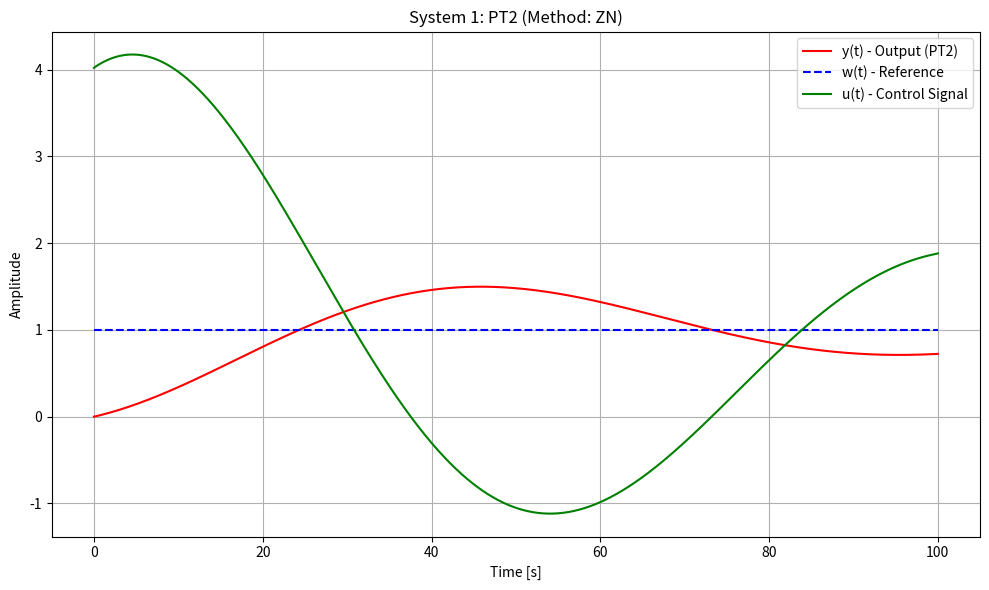
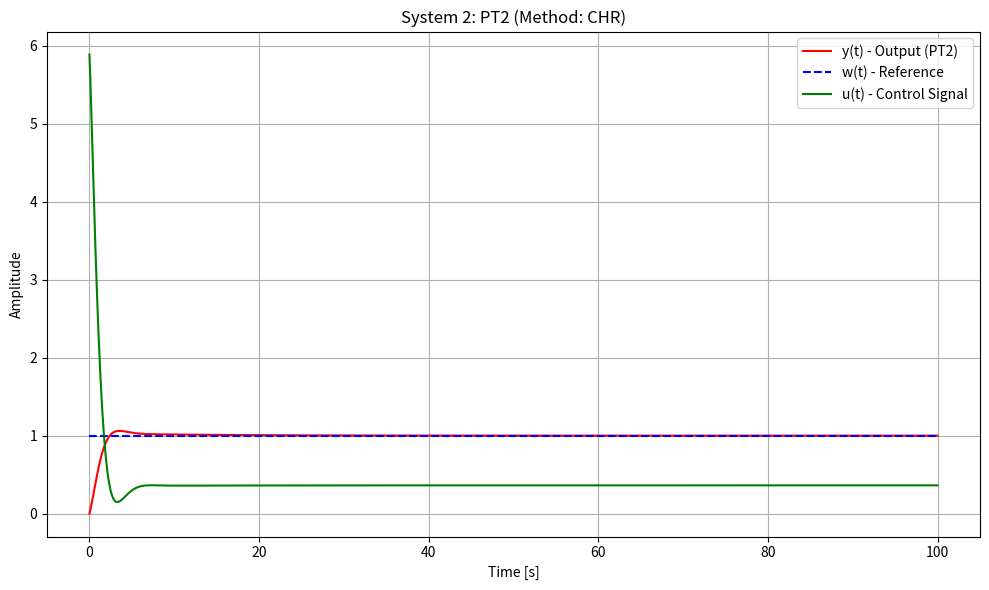
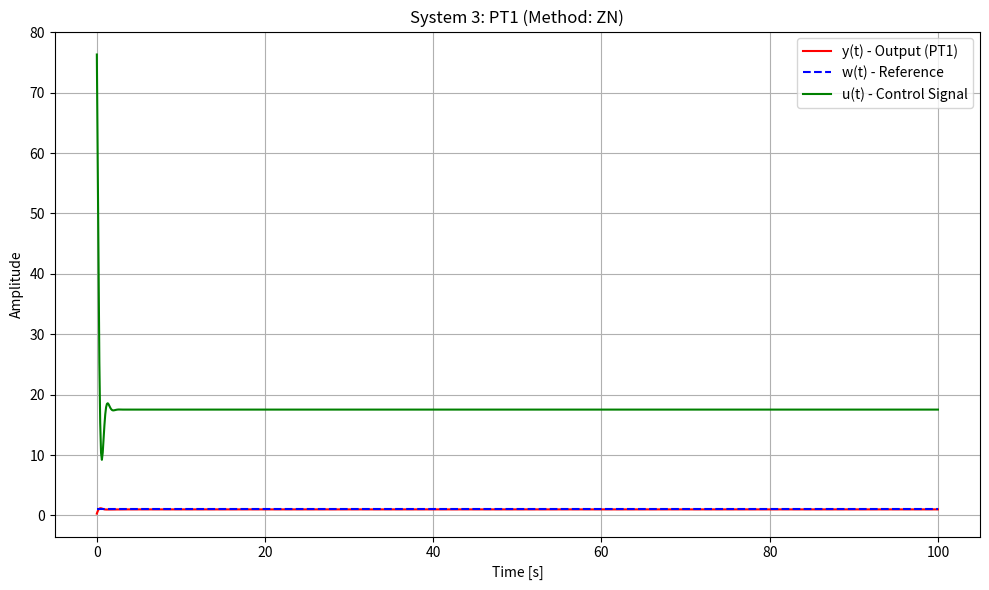
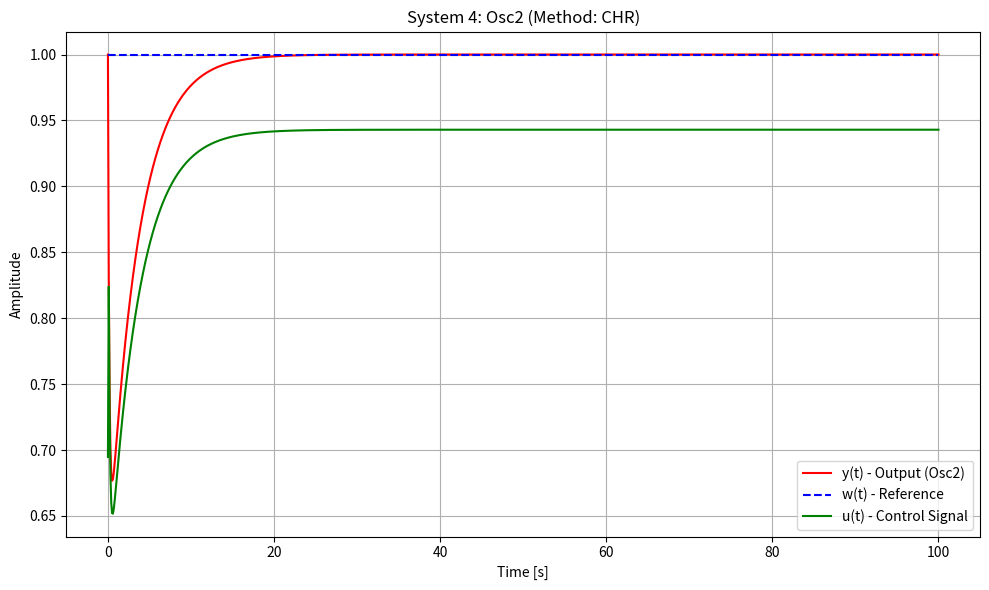
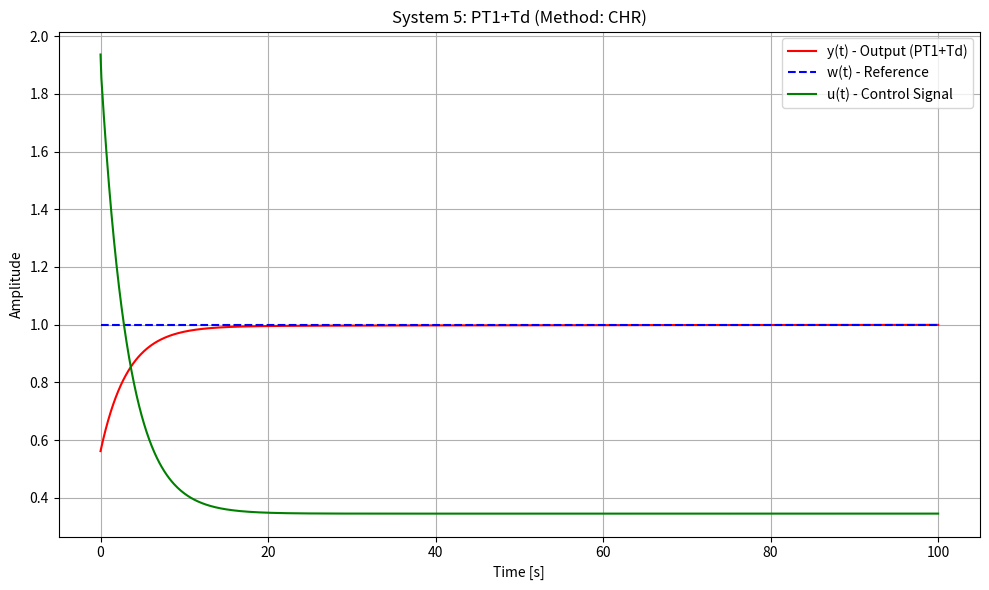

These charts were generated, in order, by the following Python code:
import numpy as np
import pandas as pd
import scipy.signal as signal
import random
import matplotlib.pyplot as plt
import os

output_dir = r"D:\BA\PID-Controller-optimization-with-machine-learning\plots\visul_syn_data"
os.makedirs(output_dir, exist_ok=True)  # Create if it doesn't exist


def generate_transfer_function(type_name, sprunghoehe_target, sprungzeit_target):
    K = random.uniform(0.5, 3.0)
    T1 = T2 = Td = zeta = omega_n = None

    if type_name == "PT1":
        T1 = random.uniform(0.1, 50)
        num = [K]
        den = [T1, 1]
    elif type_name == "PT2":
        T1 = random.uniform(0.1, 50)
        T2 = random.uniform(0.1, 50)
        num = [K]
        den = np.polymul([T1, 1], [T2, 1])
    elif type_name == "PT1+Td":
        T1 = random.uniform(0.1, 50)
        Td = random.uniform(0.1, 5)
        num = [K]
        den = [T1, 1]
    elif type_name == "PT2+Td":
        T1 = random.uniform(0.1, 50)
        T2 = random.uniform(0.1, 50)
        Td = random.uniform(0.1, 5)
        num = [K]
        den = np.polymul([T1, 1], [T2, 1])
    elif type_name == "D":
        T1 = random.uniform(0.1, 5)
        num = [K * T1, 0]
        den = [1, 1]
    elif type_name == "Osc2":
        zeta = random.uniform(0.5, 0.9)
        omega_n = random.uniform(0.1, 2.0)
        num = [K * omega_n ** 2]
        den = [1, 2 * zeta * omega_n, omega_n ** 2]
    else:
        num = [K]
        den = [1]

    return {
        "type": type_name,
        "K": K,
        "T1": T1,
        "T2": T2,
        "Td": Td,
        "zeta": zeta,
        "omega_n": omega_n,
        "num": num,
        "den": den,
        "sprunghoehe_target": sprunghoehe_target,
        "sprungzeit_target": sprungzeit_target
    }

def calculate_tangent_parameters(t, y):
    dy = np.gradient(y, t)
    max_slope_idx = np.argmax(dy)
    slope = dy[max_slope_idx]
    t_inflect = t[max_slope_idx]
    y_inflect = y[max_slope_idx]

    Tu = t_inflect - (y_inflect / slope)
    Tg = (1.0 - y_inflect) / slope + t_inflect

    Tu = max(Tu, 0.1)  # Clamp Tu to prevent divide-by-zero
    Ks = y[-1]
    return Ks, Tu, Tg

def apply_pid_tuning(method, Ks, Tu, Tg):
    if method == "ZN":
        Kp = 1.2 * (Tg / (Ks * Tu))
        Ki = 0.6 * (Tg / (Ks * Tu ** 2))
        Kd = 0.6 * (Tg / Ks)
    elif method == "CHR":
        Kp = 0.6 * (Tg / (Ks * Tu))
        Ki = 0.6 / (Ks * Tu)
        Kd = 0.3 * (Tg / Ks)
    else:
        Kp = Ki = Kd = 0.0
    return Kp, Ki, Kd

def simulate_step_response(num, den, Td=0, sprunghoehe_target=1.0, duration=100, dt=0.1):
    system = signal.TransferFunction(num, den)
    t = np.arange(0, duration, dt)
    if Td:
        t_shifted = np.arange(0, duration - Td, dt)
        _, y = signal.step(system, T=t_shifted)
        y = np.concatenate((np.zeros(int(Td / dt)), y))
    else:
        _, y = signal.step(system, T=t)

    if y[-1] != 0:
        y *= sprunghoehe_target / y[-1]

    sprunghoehe_actual = y[-1]
    y_10 = 0.1 * sprunghoehe_actual
    y_90 = 0.9 * sprunghoehe_actual
    t_10_idx = np.argmax(y >= y_10)
    t_90_idx = np.argmax(y >= y_90)
    sprungzeit_actual = t[t_90_idx] - t[t_10_idx]

    return t, y, sprunghoehe_actual, sprungzeit_actual

sample_data = []
types = ["PT1", "PT2", "PT1+Td", "PT2+Td", "D", "Osc2"]

while len(sample_data) < 50:
    try:
        type_choice = random.choice(types)
        sprunghoehe_target = round(random.uniform(0.5, 2.0), 2)
        sprungzeit_target = round(random.uniform(2.0, 30.0), 1)
        tf_data = generate_transfer_function(type_choice, sprunghoehe_target, sprungzeit_target)

        t, y, sprunghoehe_actual, sprungzeit_actual = simulate_step_response(
            tf_data["num"], tf_data["den"], tf_data["Td"], tf_data["sprunghoehe_target"]
        )

        Ks, Tu, Tg = calculate_tangent_parameters(t, y)
        method = random.choice(["ZN", "CHR"])
        Kp, Ki, Kd = apply_pid_tuning(method, Ks, Tu, Tg)

        tf_data.update({
            "Ks": Ks, "Tu": Tu, "Tg": Tg,
            "method": method,
            "sprunghoehe_actual": sprunghoehe_actual,
            "sprungzeit_actual": sprungzeit_actual,
            "Kp": Kp, "Ki": Ki, "Kd": Kd
        })

        del tf_data["num"]
        del tf_data["den"]
        sample_data.append(tf_data)
    except Exception as e:
        continue  # Skip invalid simulations

def visualize_control_responses(df, num_samples=5):
    sample = df.sample(num_samples, random_state=42)
    time = np.linspace(0, 100, 1000)

    for plot_idx, (_, row) in enumerate(sample.iterrows()):
        fig, ax = plt.subplots(figsize=(10, 6))

        # Plant G(s)
        num = [row["K"]]
        den = [1]
        if pd.notnull(row["T1"]):
            den = np.polymul(den, [row["T1"], 1])
        if pd.notnull(row["T2"]):
            den = np.polymul(den, [row["T2"], 1])
        G = signal.TransferFunction(num, den)

        # PID Controller
        Kp, Ki, Kd = row["Kp"], row["Ki"], row["Kd"]
        C = signal.TransferFunction([Kd, Kp, Ki], [1, 0])

        # Closed-loop
        open_loop_num = np.polymul(C.num, G.num)
        open_loop_den = np.polymul(C.den, G.den)
        CL_num = open_loop_num
        CL_den = np.polyadd(open_loop_den, open_loop_num)
        closed_loop = signal.TransferFunction(CL_num, CL_den)
        t_out, y_out = signal.step(closed_loop, T=time)

        # Control signal
        e_t = 1.0 - y_out
        de_dt = np.gradient(e_t, t_out)
        integral_e = np.cumsum(e_t) * (t_out[1] - t_out[0])
        u_t = Kp * e_t + Ki * integral_e + Kd * de_dt

        # Plot
        ax.plot(t_out, y_out, label=f"y(t) - Output ({row['type']})", color='red')
        ax.plot(t_out, np.ones_like(t_out), '--', color='blue', label="w(t) - Reference")
        ax.plot(t_out, u_t, label="u(t) - Control Signal", color='green')
        ax.set_title(f"System {plot_idx+1}: {row['type']} (Method: {row['method']})")
        ax.set_ylabel("Amplitude")
        ax.set_xlabel("Time [s]")
        ax.legend()
        ax.grid(True)

        # Save as file
        filename = os.path.join(output_dir, f"pid_response_{plot_idx+1}_{row['type']}_{row['method']}.png")
        plt.tight_layout()
        plt.savefig(filename)
        plt.close()

        print(f"✅ Saved: {filename}")



df = pd.DataFrame(sample_data)
df.to_csv(r"D:\BA\PID-Controller-optimization-with-machine-learning\pid_dataset.csv", index=False)
print(df.head())
print("\n✅ Dataset saved to 'pid_dataset.csv'")
visualize_control_responses(df)
plt.savefig(r"D:\BA\PID-Controller-optimization-with-machine-learning\pid_closed_loop_examples.png")
